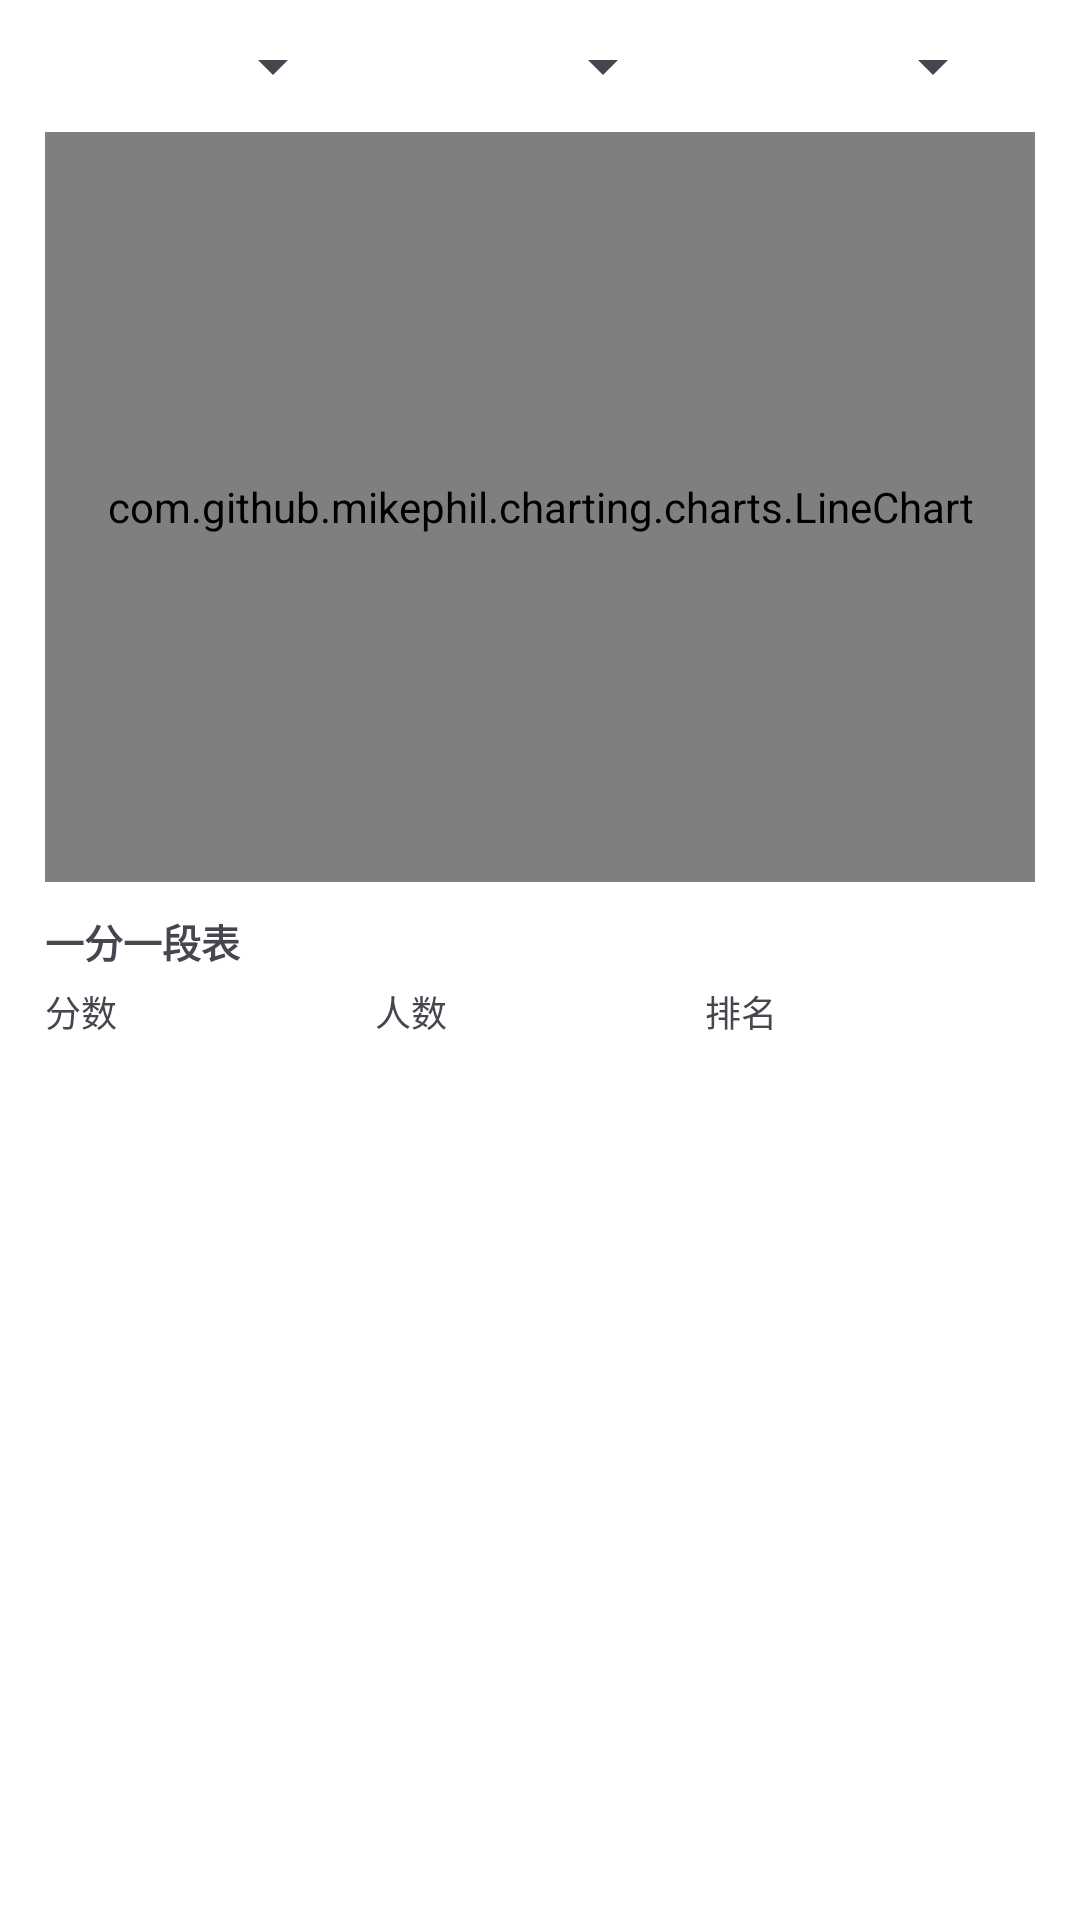

Layout XML and referenced resources for this Android screen:
<!-- AndroidManifest.xml: application theme Theme.CollegeEntranceSystem -->
<!-- res/layout/fragment_score.xml -->
<?xml version="1.0" encoding="utf-8"?>
<LinearLayout xmlns:android="http://schemas.android.com/apk/res/android"
    xmlns:tools="http://schemas.android.com/tools"
    android:layout_width="match_parent"
    android:layout_height="match_parent"
    android:orientation="vertical"
    android:padding="10dp"
    android:background="@android:color/white"
    tools:context=".module.home.ScoreFragment">

    <LinearLayout
        android:layout_width="match_parent"
        android:layout_height="wrap_content"
        android:orientation="horizontal">

        <Spinner
            android:id="@+id/edit_user_province"
            android:layout_width="0dp"
            android:layout_weight="1"
            android:textSize="14dp"
            android:layout_marginLeft="10dp"
            android:layout_marginRight="15dp"
            android:layout_height="wrap_content">
        </Spinner>

        <Spinner
            android:id="@+id/edit_user_year"
            android:layout_width="0dp"
            android:layout_weight="1"
            android:layout_marginRight="15dp"
            android:textSize="14dp"
            android:layout_height="wrap_content">
        </Spinner>

        <Spinner
            android:id="@+id/edit_user_subjrct"
            android:layout_width="0dp"
            android:layout_weight="1"
            android:layout_marginRight="15dp"
            android:textSize="14dp"
            android:layout_height="wrap_content">
        </Spinner>

    </LinearLayout>

    <com.github.mikephil.charting.charts.LineChart
        android:id="@+id/score_line"
        android:layout_width="match_parent"
        android:layout_marginTop="10dp"
        android:layout_marginLeft="5dp"
        android:layout_marginRight="5dp"
        android:layout_height="250dp" />

    <TextView
        android:layout_width="match_parent"
        android:layout_height="wrap_content"
        android:textSize="13dp"
        android:layout_marginTop="10dp"
        android:layout_marginLeft="5dp"
        android:layout_marginRight="5dp"
        android:text="一分一段表"
        android:textStyle="bold"/>

    <LinearLayout
        android:layout_width="match_parent"
        android:layout_height="wrap_content"
        android:layout_marginTop="5dp"
        android:layout_marginLeft="5dp"
        android:layout_marginRight="5dp"
        android:orientation="horizontal">

        <TextView
            android:layout_width="0dp"
            android:layout_weight="1"
            android:layout_height="wrap_content"
            android:text="分数"
            android:textSize="12dp"/>

        <TextView
            android:layout_width="0dp"
            android:layout_weight="1"
            android:layout_height="wrap_content"
            android:text="人数"
            android:textSize="12dp"/>

        <TextView
            android:layout_width="0dp"
            android:layout_weight="1"
            android:layout_height="wrap_content"
            android:text="排名"
            android:textSize="12dp"/>

    </LinearLayout>

    <androidx.recyclerview.widget.RecyclerView
        android:layout_marginTop="5dp"
        android:layout_marginLeft="5dp"
        android:layout_marginRight="5dp"
        android:id="@+id/score_RecycleView"
        android:layout_width="match_parent"
        android:layout_height="match_parent"/>

</LinearLayout>
<!-- resources referenced by this layout -->
<resources>
  <style name="Theme.CollegeEntranceSystem" parent="Base.Theme.CollegeEntranceSystem" />
  <style name="Base.Theme.CollegeEntranceSystem" parent="Theme.Material3.DayNight.NoActionBar">
          
          
      </style>
</resources>
